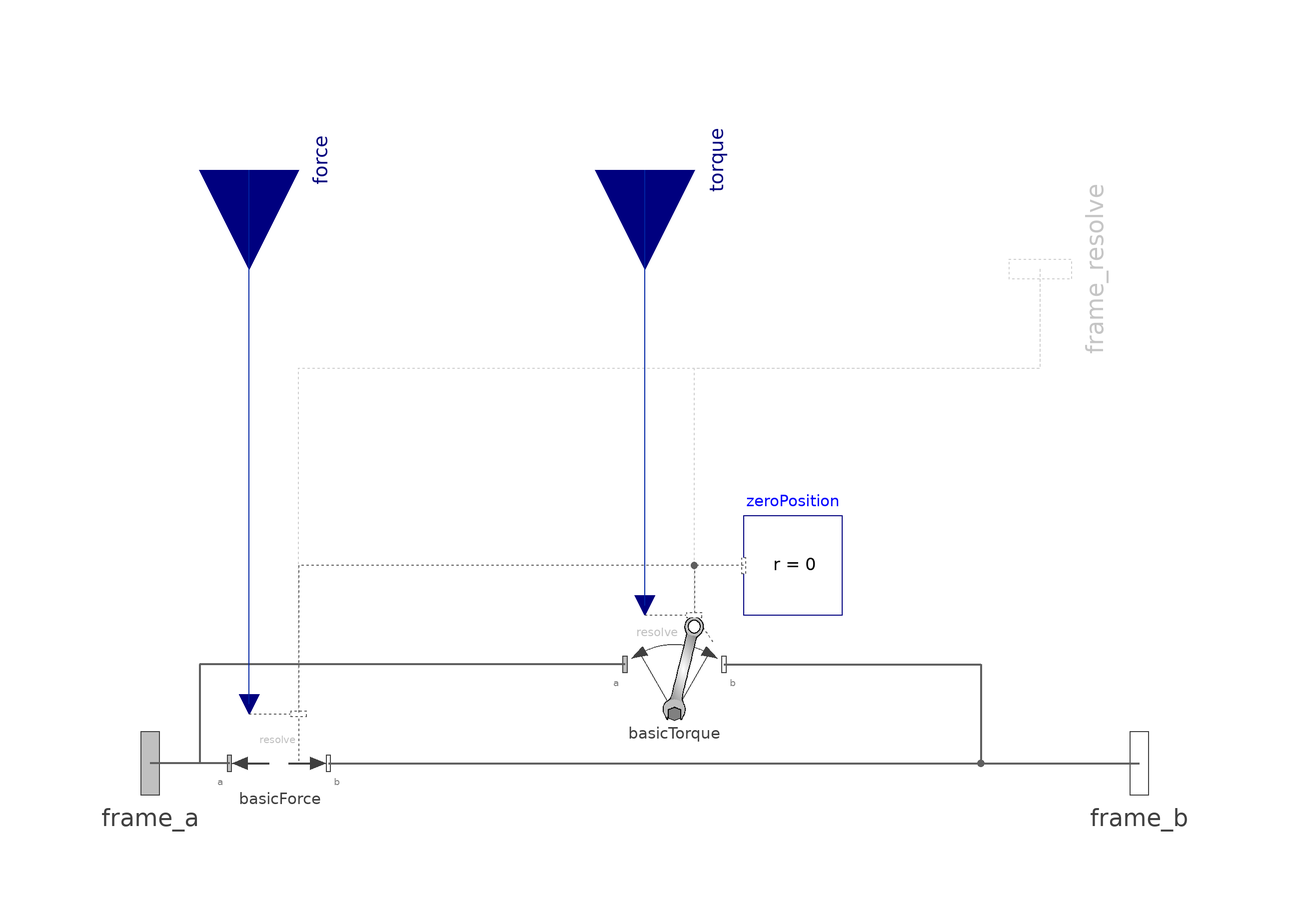

The Modelica model whose source follows is shown above as a component diagram (icons at their Placement, wires along their Line points).

model ForceAndTorque "Force and torque acting between two frames, defined by 3+3 input signals and resolved in frame world, frame_a, frame_b or frame_resolve"
  import UWBody.Types;
  import Modelica.SIunits.Conversions.to_unit1;
  extends UWBody.Interfaces.PartialTwoFrames;
  Modelica.Blocks.Interfaces.RealInput force[3](each final quantity = "Force", each final unit = "N") "x-, y-, z-coordinates of force resolved in frame defined by resolveInFrame" annotation(Placement(transformation(origin = {-80, 120}, extent = {{-20, -20}, {20, 20}}, rotation = 270)));
  Modelica.Blocks.Interfaces.RealInput torque[3](each final quantity = "Torque", each final unit = "N.m") "x-, y-, z-coordinates of torque resolved in frame defined by resolveInFrame" annotation(Placement(transformation(origin = {0, 120}, extent = {{-20, -20}, {20, 20}}, rotation = 270)));
  Interfaces.Frame_resolve frame_resolve if resolveInFrame == UWBody.Types.ResolveInFrameAB.frame_resolve "The input signals are optionally resolved in this frame" annotation(Placement(transformation(origin = {80, 100}, extent = {{-16, -16}, {16, 16}}, rotation = 90)));
  parameter Boolean animation = true "= true, if animation shall be enabled";
  parameter UWBody.Types.ResolveInFrameAB resolveInFrame = UWBody.Types.ResolveInFrameAB.frame_b "Frame in which input force and torque are resolved (1: world, 2: frame_a, 3: frame_b, 4: frame_resolve)";
  parameter Real N_to_m(unit = "N/m") = world.defaultN_to_m "Force arrow scaling (length = force/N_to_m)" annotation(Dialog(group = "if animation = true", enable = animation));
  parameter Real Nm_to_m(unit = "N.m/m") = world.defaultNm_to_m "Torque arrow scaling (length = torque/Nm_to_m)" annotation(Dialog(group = "if animation = true", enable = animation));
  input SI.Diameter forceDiameter = world.defaultArrowDiameter "Diameter of force arrow" annotation(Dialog(group = "if animation = true", enable = animation));
  input SI.Diameter torqueDiameter = forceDiameter "Diameter of torque arrow" annotation(Dialog(group = "if animation = true", enable = animation));
  input SI.Diameter connectionLineDiameter = forceDiameter "Diameter of line connecting frame_a and frame_b" annotation(Dialog(group = "if animation = true", enable = animation));
  input Types.Color forceColor = UWBody.Types.Defaults.ForceColor "Color of force arrow" annotation(Dialog(colorSelector = true, group = "if animation = true", enable = animation));
  input Types.Color torqueColor = UWBody.Types.Defaults.TorqueColor "Color of torque arrow" annotation(Dialog(colorSelector = true, group = "if animation = true", enable = animation));
  input Types.Color connectionLineColor = UWBody.Types.Defaults.SensorColor "Color of line connecting frame_a and frame_b" annotation(Dialog(colorSelector = true, group = "if animation = true", enable = animation));
  input Types.SpecularCoefficient specularCoefficient = world.defaultSpecularCoefficient "Reflection of ambient light (= 0: light is completely absorbed)" annotation(Dialog(group = "if animation = true", enable = animation));
protected
  SI.Position f_in_m[3] = frame_b.f / N_to_m "Force mapped from N to m for animation";
  SI.Position t_in_m[3] = frame_b.t / Nm_to_m "Torque mapped from Nm to m for animation";
  Visualizers.Advanced.Arrow forceArrow(diameter = forceDiameter, color = forceColor, specularCoefficient = specularCoefficient, R = frame_b.R, r = frame_b.r_0, r_tail = f_in_m, r_head = -f_in_m) if world.enableAnimation and animation;
  Visualizers.Advanced.DoubleArrow torqueArrow(diameter = torqueDiameter, color = torqueColor, specularCoefficient = specularCoefficient, R = frame_b.R, r = frame_b.r_0, r_tail = t_in_m, r_head = -t_in_m) if world.enableAnimation and animation;
  Visualizers.Advanced.Shape connectionLine(shapeType = "cylinder", lengthDirection = to_unit1(basicForce.r_0), widthDirection = {0, 1, 0}, length = Modelica.Math.Vectors.length(basicForce.r_0), width = connectionLineDiameter, height = connectionLineDiameter, color = connectionLineColor, specularCoefficient = specularCoefficient, r = frame_a.r_0) if world.enableAnimation and animation;
public
  Internal.BasicForce basicForce(resolveInFrame = resolveInFrame) annotation(Placement(transformation(extent = {{-84, -10}, {-64, 10}})));
  Internal.BasicTorque basicTorque(resolveInFrame = resolveInFrame) annotation(Placement(transformation(extent = {{-4, 10}, {16, 30}})));
protected
  Interfaces.ZeroPosition zeroPosition if not resolveInFrame == UWBody.Types.ResolveInFrameAB.frame_resolve annotation(Placement(transformation(extent = {{20, 30}, {40, 50}})));
equation
  connect(basicForce.frame_a, frame_a) annotation(Line(points = {{-84, 0}, {-100, 0}}, color = {95, 95, 95}, thickness = 0.5));
  connect(basicForce.frame_b, frame_b) annotation(Line(points = {{-64, 0}, {100, 0}}, color = {95, 95, 95}, thickness = 0.5));
  connect(basicTorque.frame_b, frame_b) annotation(Line(points = {{16, 20}, {68, 20}, {68, 0}, {100, 0}}, color = {95, 95, 95}, thickness = 0.5));
  connect(basicTorque.frame_a, frame_a) annotation(Line(points = {{-4, 20}, {-90, 20}, {-90, 0}, {-100, 0}}, color = {95, 95, 95}, thickness = 0.5));
  connect(basicForce.force, force) annotation(Line(points = {{-80, 12}, {-80, 120}}, color = {0, 36, 164}, visible = true));
  connect(basicTorque.torque, torque) annotation(Line(points = {{0, 32}, {0, 120}}, color = {0, 36, 164}, visible = true));
  connect(basicTorque.frame_resolve, frame_resolve) annotation(Line(points = {{10, 30}, {10, 80}, {80, 80}, {80, 100}}, color = {95, 95, 95}, pattern = LinePattern.Dot));
  connect(basicForce.frame_resolve, frame_resolve) annotation(Line(points = {{-70, 10}, {-70, 80}, {80, 80}, {80, 100}}, color = {95, 95, 95}, pattern = LinePattern.Dot));
  connect(zeroPosition.frame_resolve, basicTorque.frame_resolve) annotation(Line(points = {{20, 40}, {10, 40}, {10, 30}}, color = {95, 95, 95}, pattern = LinePattern.Dot));
  connect(zeroPosition.frame_resolve, basicForce.frame_resolve) annotation(Line(points = {{20, 40}, {-70, 40}, {-70, 10}}, color = {95, 95, 95}, pattern = LinePattern.Dot));
  annotation(Diagram(coordinateSystem(extent = {{-100, -100}, {100, 100}}, preserveAspectRatio = true, initialScale = 0.1, grid = {10, 10})), Icon(coordinateSystem(preserveAspectRatio = true, extent = {{-100, -100}, {100, 100}}, initialScale = 0.1, grid = {10, 10}), graphics = {Rectangle(visible = true, lineColor = {255, 255, 255}, fillColor = {255, 255, 255}, fillPattern = FillPattern.Solid, extent = {{-98, -98}, {99, 99}}), Text(visible = true, textColor = {192, 192, 192}, extent = {{-100, 50}, {30, 80}}, textString = "resolve"), Line(visible = true, points = {{80, 100}, {80, 0}}, color = {95, 95, 95}, pattern = LinePattern.Dot), Line(visible = true, points = {{-80, 100}, {80, 100}}, color = {95, 95, 95}, pattern = LinePattern.Dot), Line(visible = true, points = {{20, 0}, {75, 0}}, color = {64, 64, 64}, thickness = 10, arrowSize = 30), Line(visible = true, points = {{-70, 0}, {-20, 0}}, color = {64, 64, 64}, thickness = 10, arrowSize = 30), Line(visible = true, points = {{20, 0}, {95, 0}}, color = {64, 64, 64}, arrow = {Arrow.None, Arrow.Filled}, arrowSize = 40), Line(visible = true, points = {{-95, 0}, {-20, 0}}, color = {64, 64, 64}, arrow = {Arrow.Filled, Arrow.None}, arrowSize = 40), Ellipse(visible = true, origin = {0, -90}, lineColor = {64, 64, 64}, fillColor = {255, 255, 255}, extent = {{-140, -140}, {140, 140}}, startAngle = 60, endAngle = 120), Polygon(visible = true, origin = {0, -90}, fillColor = {128, 128, 128}, fillPattern = FillPattern.Solid, points = {{-12.5, 8.75}, {0, 13.75}, {12.5, 8.75}, {12.5, -8.75}, {0, -13.75}, {-12.5, -8.75}}), Polygon(visible = true, origin = {0, -90}, fillColor = {191, 191, 191}, fillPattern = FillPattern.Solid, points = {{-12.549, -11.229}, {-12.549, 8.771}, {-12.549, 8.771}, {-0.049, 13.771}, {-0.049, 13.771}, {12.451, 8.771}, {12.451, 8.771}, {12.451, -11.229}, {12.451, -11.229}, {14.951, -11.229}, {14.951, -11.229}, {24.661, 9.043}, {17.206, 23.399}, {15.55, 34.167}, {29.265, 88.818}, {44.409, 152.161}, {45.781, 156.611}, {54.892, 162.823}, {60, 175.661}, {55.997, 188.913}, {44.677, 196.23}, {29.63, 194.021}, {21.064, 184.033}, {20.105, 172.348}, {24.799, 162.409}, {23.297, 157.033}, {6.853, 90.448}, {-6.675, 35.271}, {-9.574, 29.059}, {-22.964, 19.948}, {-24.207, 3.521}, {-15.049, -11.229}, {-15.049, -11.229}, {-12.549, -11.229}}, smooth = Smooth.Bezier), Ellipse(visible = true, origin = {0, -90}, fillColor = {255, 255, 255}, fillPattern = FillPattern.Solid, extent = {{27.5, 164.188}, {52.5, 189.188}}), Polygon(visible = true, origin = {17.312, -2.455}, lineColor = {128, 128, 128}, fillColor = {255, 255, 255}, pattern = LinePattern.None, fillPattern = FillPattern.Sphere, points = {{-27.312, -59.815}, {-21.575, -57.545}, {-14.064, -57.545}, {-5.944, -60.627}, {0.146, -66.92}, {0.146, -66.92}, {-3.37, -60.294}, {-4.06, -53.116}, {24.507, 64.424}, {26.537, 69.702}, {26.537, 69.702}, {21.868, 69.702}, {16.923, 70.433}, {13.057, 71.813}, {9.078, 74.371}, {9.078, 74.371}, {9.078, 70.108}, {-19.935, -44.005}, {-22.558, -55.739}, {-27.312, -59.815}}, smooth = Smooth.Bezier), Text(visible = true, textColor = {64, 64, 64}, extent = {{-150, -150}, {150, -110}}, textString = "%name"), Text(visible = true, textColor = {64, 64, 64}, extent = {{20, 118}, {58, 140}}, textString = "t"), Text(visible = true, textColor = {64, 64, 64}, extent = {{-144, 118}, {-106, 140}}, textString = "f"), Polygon(visible = true, origin = {0, 10}, rotation = 60, lineColor = {64, 64, 64}, fillColor = {64, 64, 64}, fillPattern = FillPattern.Solid, points = {{53.392, -68.478}, {43.392, -38.478}, {63.392, -38.478}}), Polygon(visible = true, origin = {0, 10}, rotation = -60, lineColor = {64, 64, 64}, fillColor = {64, 64, 64}, fillPattern = FillPattern.Solid, points = {{-53.392, -68.478}, {-63.392, -38.478}, {-43.392, -38.478}})}), Documentation(info = "<html>
<p>
The <b>3</b> signals of the <b>force</b> connector and the
<b>3</b> signals of the <b>torque</b> connector
are interpreted
as the x-, y- and z-coordinates of a <b>force</b> and of a
<b>torque</b> acting at the frame
connector to which frame_b of this component is attached.
Via parameter <b>resolveInFrame</b> it is defined, in which frame these
coordinates shall be resolved:
</p>

<table border=1 cellspacing=0 cellpadding=2>
<tr><th><b>Types.ResolveInFrameAB.</b></th><th><b>Meaning</b></th></tr>
<tr><td valign=\"top\">world</td>
    <td valign=\"top\">Resolve input force/torque in world frame</td></tr>

<tr><td valign=\"top\">frame_a</td>
    <td valign=\"top\">Resolve input force/torque in frame_a</td></tr>

<tr><td valign=\"top\">frame_b</td>
    <td valign=\"top\">Resolve input force/torque in frame_b (= default)</td></tr>

<tr><td valign=\"top\">frame_resolve</td>
    <td valign=\"top\">Resolve input force/torque in frame_resolve (frame_resolve must be connected)</td></tr>
</table>

<p>
If resolveInFrame = ResolveInFrameAB.frame_resolve, the force and torque coordinates
are with respect to the frame, that is connected to <b>frame_resolve</b>.
</p>

<p>
If force={100,0,0}, and for all parameters the default setting is used,
then the interpretation is that a force of 100 N is acting along the positive
x-axis of frame_b.
</p>

<p>
Note, a force and torque acts on frame_a in such a way that
the force and torque balance between frame_a and frame_b is fulfilled.
</p>

<p>
An example how to use this model is given in the
following figure:
</p>

<p>
<IMG src=\"modelica://Modelica/Resources/Images/Mechanics/MultiBody/Forces/ForceAndTorque1.png\">
</p>

<p>
This leads to the following animation (the yellow cylinder
characterizes the line between frame_a and frame_b of the
ForceAndTorque component, i.e., the force and torque acts with
negative sign
also on the opposite side of this cylinder, but for
clarity this is not shown in the animation):
</p>

<p>
<IMG src=\"modelica://Modelica/Resources/Images/Mechanics/MultiBody/Forces/ForceAndTorque2.png\">
</p>

</html>"));
end ForceAndTorque;